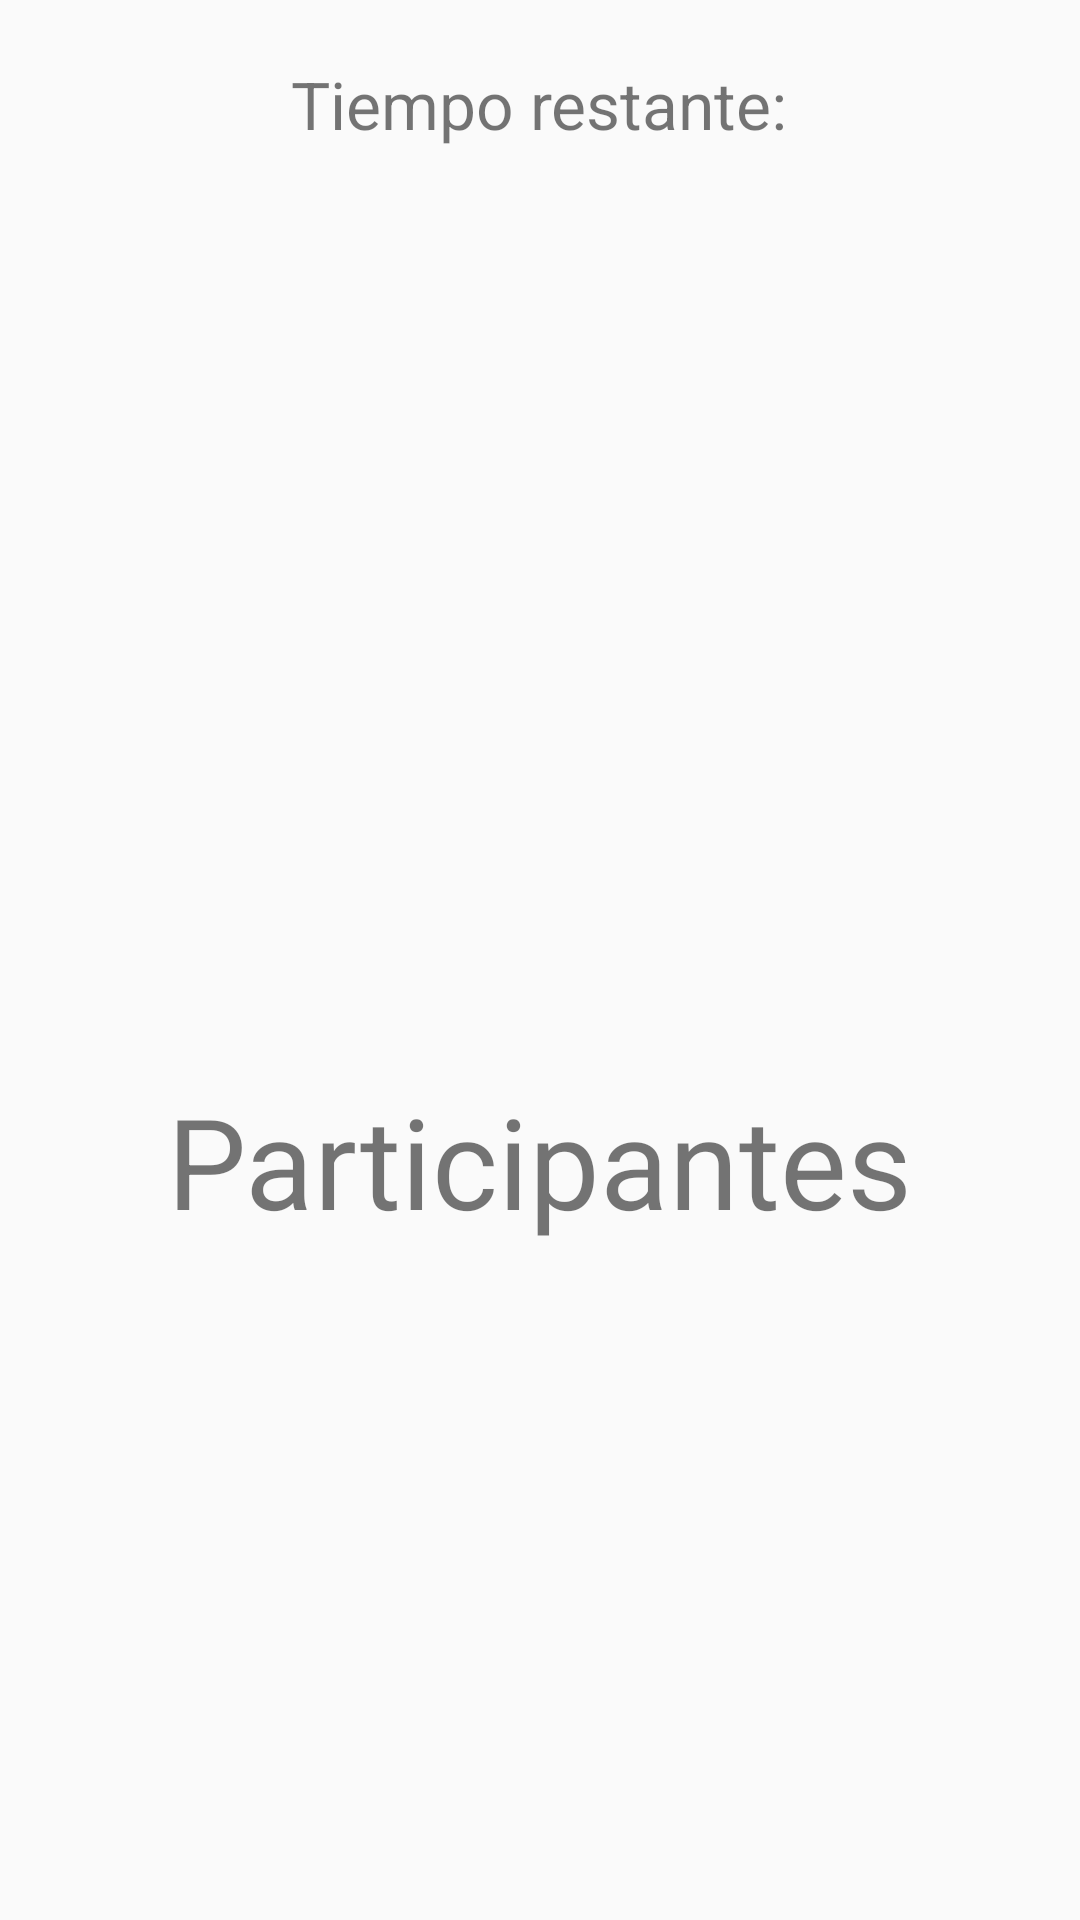

Write the Android layout XML for this screen, with the resource values it uses.
<!-- AndroidManifest.xml: application theme CustomActionBarTheme -->
<!-- res/layout/lobby.xml -->
<?xml version="1.0" encoding="utf-8"?>
<RelativeLayout xmlns:android="http://schemas.android.com/apk/res/android"
    android:layout_width="match_parent"
    android:layout_height="match_parent">

    <TextView
        android:id="@+id/lobby_upper"
        android:layout_width="wrap_content"
        android:layout_height="wrap_content"
        android:layout_alignParentTop="true"
        android:layout_centerHorizontal="true"
        android:layout_marginTop="20sp"
        android:text="@string/votaciones_en_progreso"
        android:textSize="22sp"/>

    <TextView
        android:id="@+id/lobby_fecha_inicio"
        android:layout_width="wrap_content"
        android:layout_height="wrap_content"
        android:layout_alignParentTop="true"
        android:layout_below="@+id/lobby_upper"
        android:layout_marginStart="20sp"
        android:layout_marginLeft="20sp"
        android:layout_marginTop="20sp"
        android:textStyle="bold"
        android:textSize="23sp"/>
    <TextView
        android:id="@+id/counter"
        android:layout_width="wrap_content"
        android:layout_height="wrap_content"
        android:layout_centerInParent="true"
        android:textStyle="bold"
        android:textSize="58sp"/>

    <TextView
        android:id="@+id/lobby_center_label"
        android:layout_width="wrap_content"
        android:layout_height="wrap_content"
        android:layout_below="@+id/counter"
        android:layout_centerHorizontal="true"
        android:textSize="42sp"
        android:text="@string/lobby_counter_label"/>

</RelativeLayout>
<!-- resources referenced by this layout -->
<resources>
  <string name="lobby_counter_label">Participantes</string>
  <string name="votaciones_en_progreso">Tiempo restante: </string>
  <style name="CustomActionBarTheme" parent="@style/Theme.AppCompat.Light.DarkActionBar">
          <item name="actionBarStyle">@style/MyActionBar</item>
          <item name="actionBarTabTextStyle">@style/TabTextStyle</item>
          <item name="actionMenuTextColor">@color/actionbar_text</item>
      </style>
  <style name="MyActionBar" parent="@style/Widget.AppCompat.ActionBar">
          <item name="titleTextStyle">@style/TitleTextStyle</item>
          <item name="background">@drawable/my_action_bar</item>
          <item name="backgroundStacked">@drawable/my_tab_action_bar</item>
          <item name="backgroundSplit">@drawable/my_split_action_bar</item>
      </style>
  <style name="TabTextStyle" parent="@style/Widget.AppCompat.ActionBar.TabText">
          <item name="android:textColor">@color/actionbar_text</item>
      </style>
  <color name="actionbar_text">#e6e6e6</color>
  <style name="TitleTextStyle" parent="@style/TextAppearance.AppCompat.Widget.ActionBar.Title">
          <item name="android:textColor">@color/actionbar_text</item>
      </style>
  <!-- drawable my_action_bar: png bitmap (drawable, 213 bytes) -->
  <!-- drawable my_tab_action_bar: png bitmap (drawable, 261 bytes) -->
  <!-- drawable my_split_action_bar: png bitmap (drawable, 201 bytes) -->
</resources>
